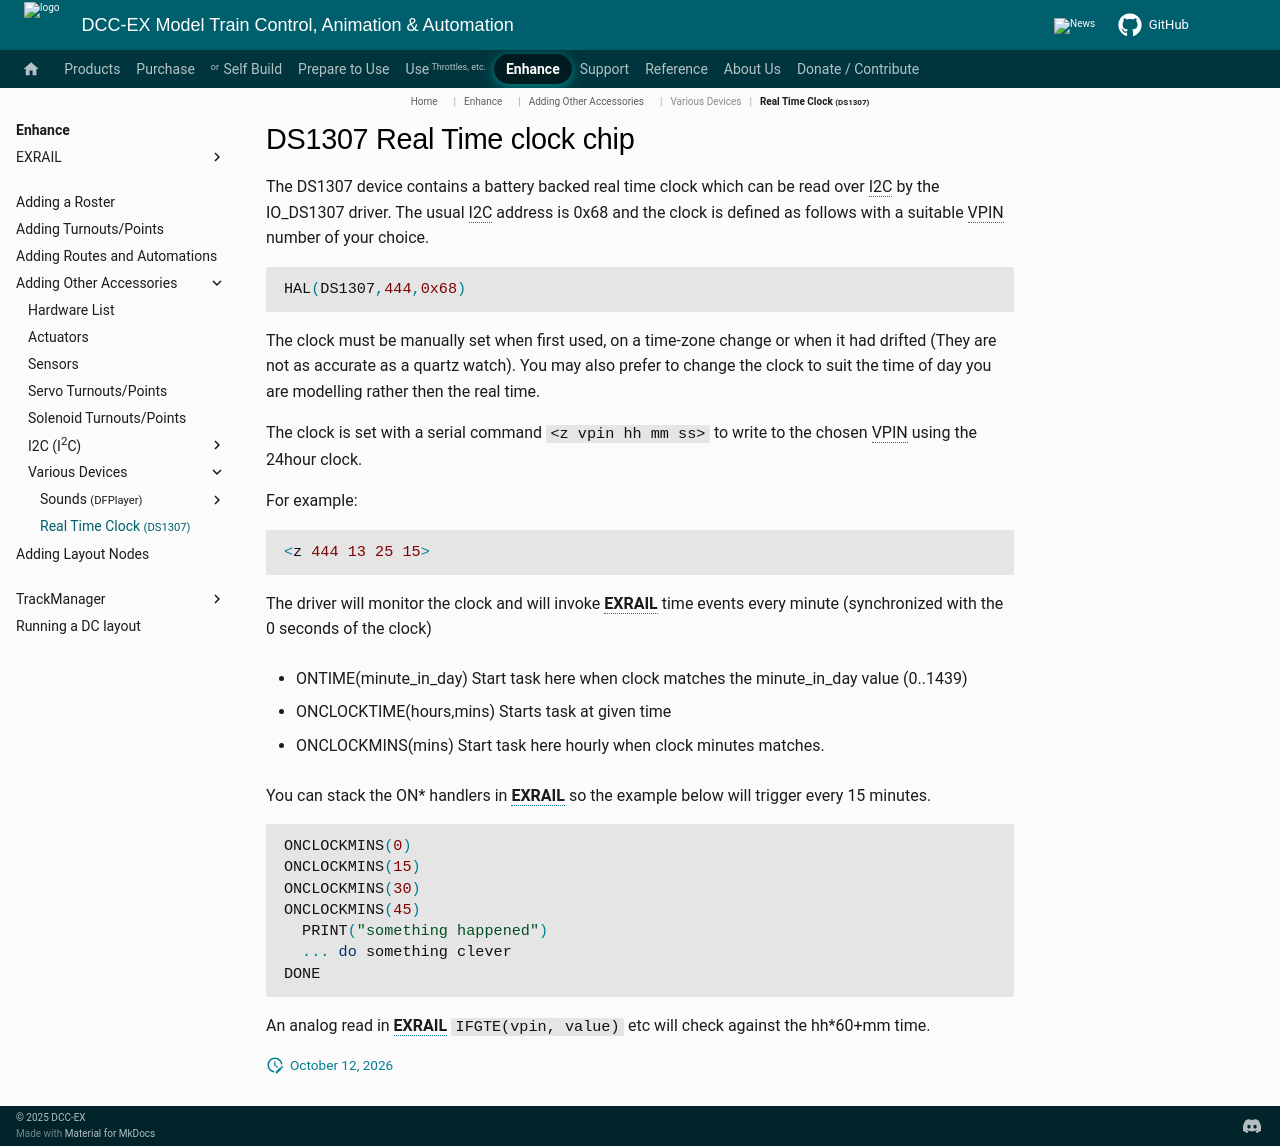

repository: DCC-EX/mkdocs-test · page: enhance/accessories/various-devices/ds1307/index.html · generator: mkdocs

# DS1307 Real Time clock chip

The DS1307 device contains a battery backed real time clock which can be read over I2C by the IO_DS1307 driver. The usual I2C address is 0x68 and the clock is defined as follows with a suitable VPIN number of your choice.

```cpp
HAL(DS1307,444,0x68)
```

The clock must be manually set when first used, on a time-zone change or when it had drifted (They are not as accurate as a quartz watch).
You may also prefer to change the clock to suit the time of day you are modelling rather then the real time.

The clock is set with a serial command ```<z vpin hh mm ss>```
to write to the chosen VPIN using the 24hour clock.

For example:

```cpp
<z 444 13 25 15>
```

The driver will monitor the clock and will invoke **EXRAIL** time events every minute (synchronized with the 0 seconds of the clock)

- ONTIME(minute_in_day) Start task here when clock matches the minute_in_day value (0..1439)

- ONCLOCKTIME(hours,mins) Starts task at given time

- ONCLOCKMINS(mins) Start task here hourly when clock minutes matches.

You can stack the ON* handlers in **EXRAIL** so the example below will trigger every 15 minutes.

```cpp
ONCLOCKMINS(0)
ONCLOCKMINS(15)
ONCLOCKMINS(30)
ONCLOCKMINS(45)
  PRINT("something happened")
  ... do something clever
DONE
```

An analog read in **EXRAIL** ```IFGTE(vpin, value)``` etc will check against the hh*60+mm time.
